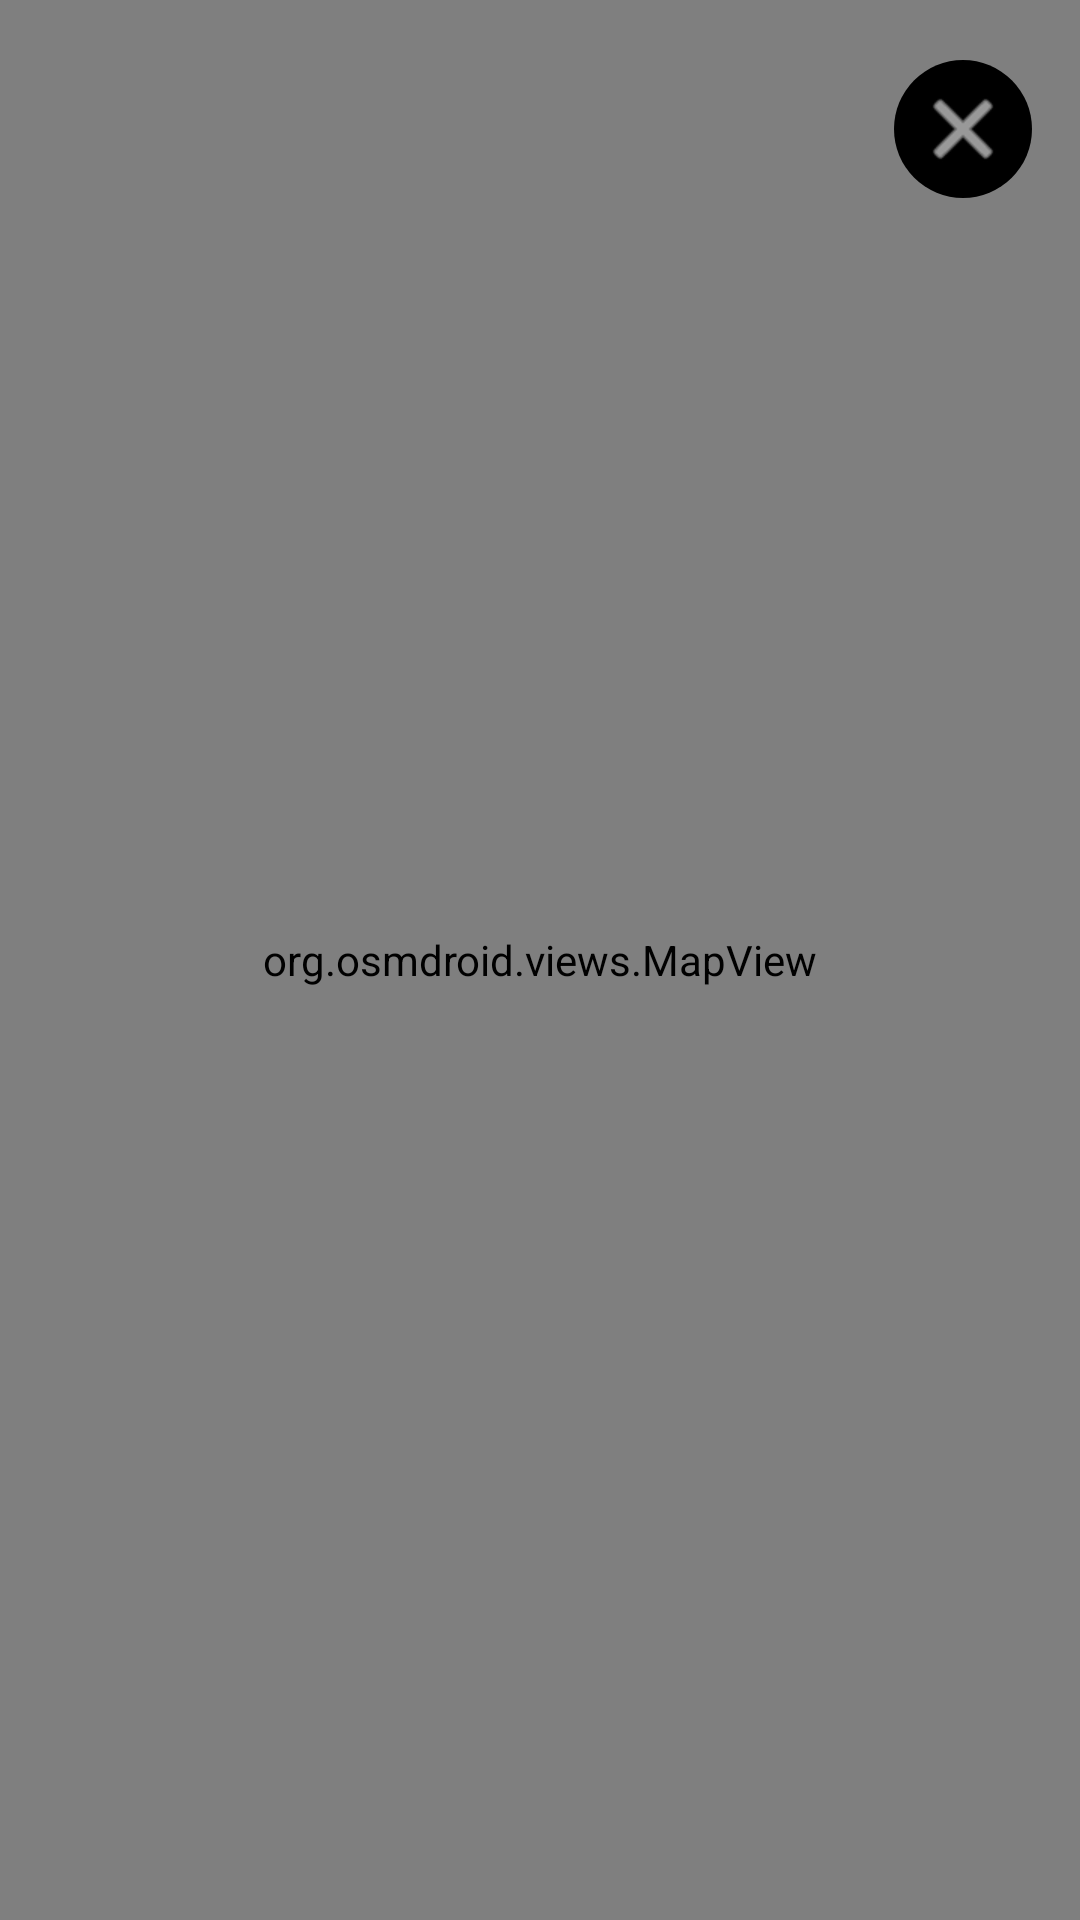

This screen was rendered from an Android layout file. Write that file and the resources it references.
<!-- AndroidManifest.xml: application theme Theme.FoodApp -->
<!-- res/layout/fragment_bell.xml -->
<?xml version="1.0" encoding="utf-8"?>
<FrameLayout xmlns:android="http://schemas.android.com/apk/res/android"
    xmlns:app="http://schemas.android.com/apk/res-auto"
    xmlns:tools="http://schemas.android.com/tools"
    android:layout_width="match_parent"
    android:layout_height="match_parent"
    tools:context=".screens.map.Bell">

    <androidx.constraintlayout.widget.ConstraintLayout
        android:layout_width="match_parent"
        android:layout_height="match_parent">

        <org.osmdroid.views.MapView xmlns:android="http://schemas.android.com/apk/res/android"
            android:id="@+id/map"
            android:layout_width="match_parent"
            android:layout_height="match_parent" />

        <ImageButton
            android:id="@+id/btn_clear"
            android:layout_width="46dp"
            android:layout_height="46dp"
            android:layout_alignParentEnd="true"
            android:layout_marginRight="16dp"
            android:layout_marginTop="20dp"
            android:background="@drawable/round_bg"
            android:src="@android:drawable/ic_menu_close_clear_cancel"
            app:tint="@android:color/white"
            app:layout_constraintTop_toTopOf="parent"
            app:layout_constraintEnd_toEndOf="parent"
            tools:ignore="MissingConstraints"
            android:visibility="visible"/>


    </androidx.constraintlayout.widget.ConstraintLayout>

</FrameLayout>
<!-- resources referenced by this layout -->
<resources>
  <!-- drawable round_bg (drawable) -->
  <shape android:shape="oval" xmlns:android="http://schemas.android.com/apk/res/android">
  
          <solid android:color="@color/black">
          </solid>
          <size android:width="46dp" android:height="46dp">
  
          </size>
      </shape>
  <style name="Theme.FoodApp" parent="Base.Theme.FoodApp" />
  <color name="black">#FF000000</color>
  <style name="Base.Theme.FoodApp" parent="Theme.Design.Light">
          
          
      </style>
</resources>
